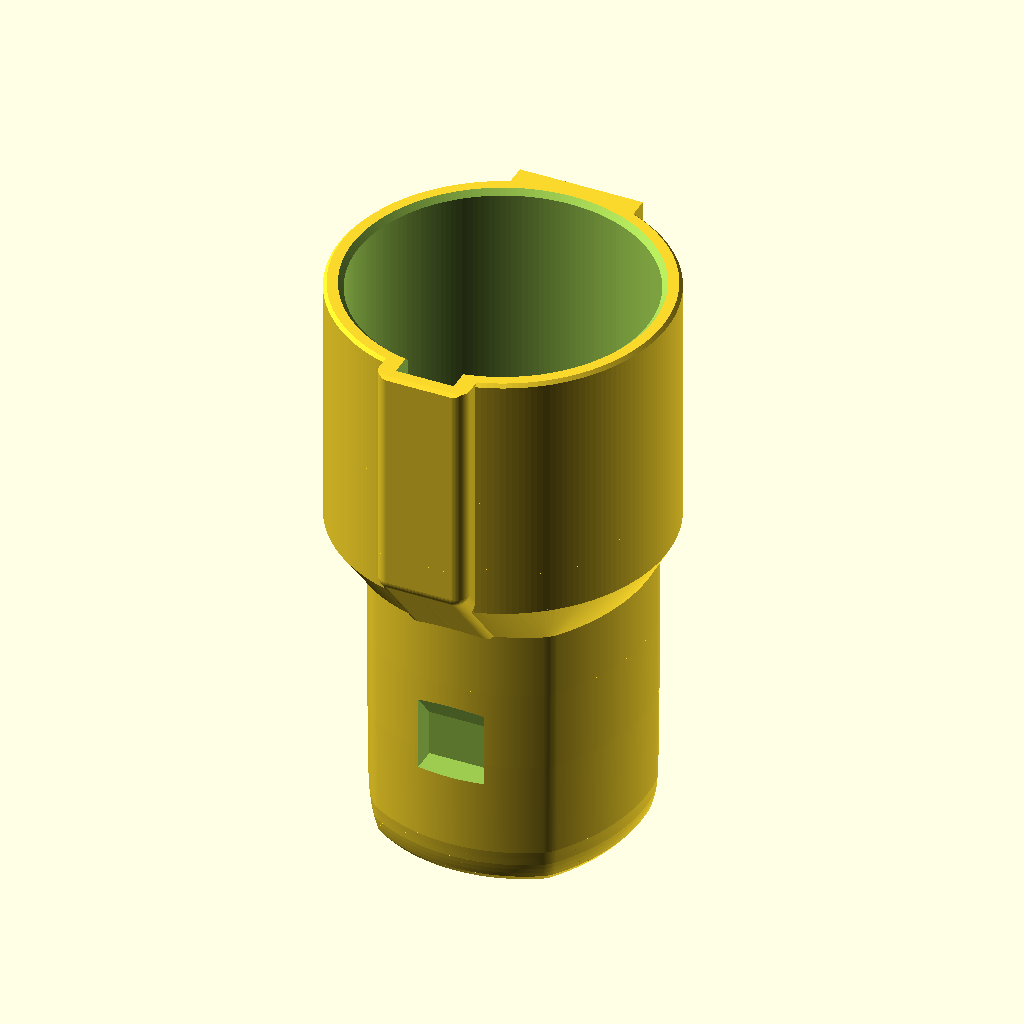
Cell 1: the model at its default parameters.
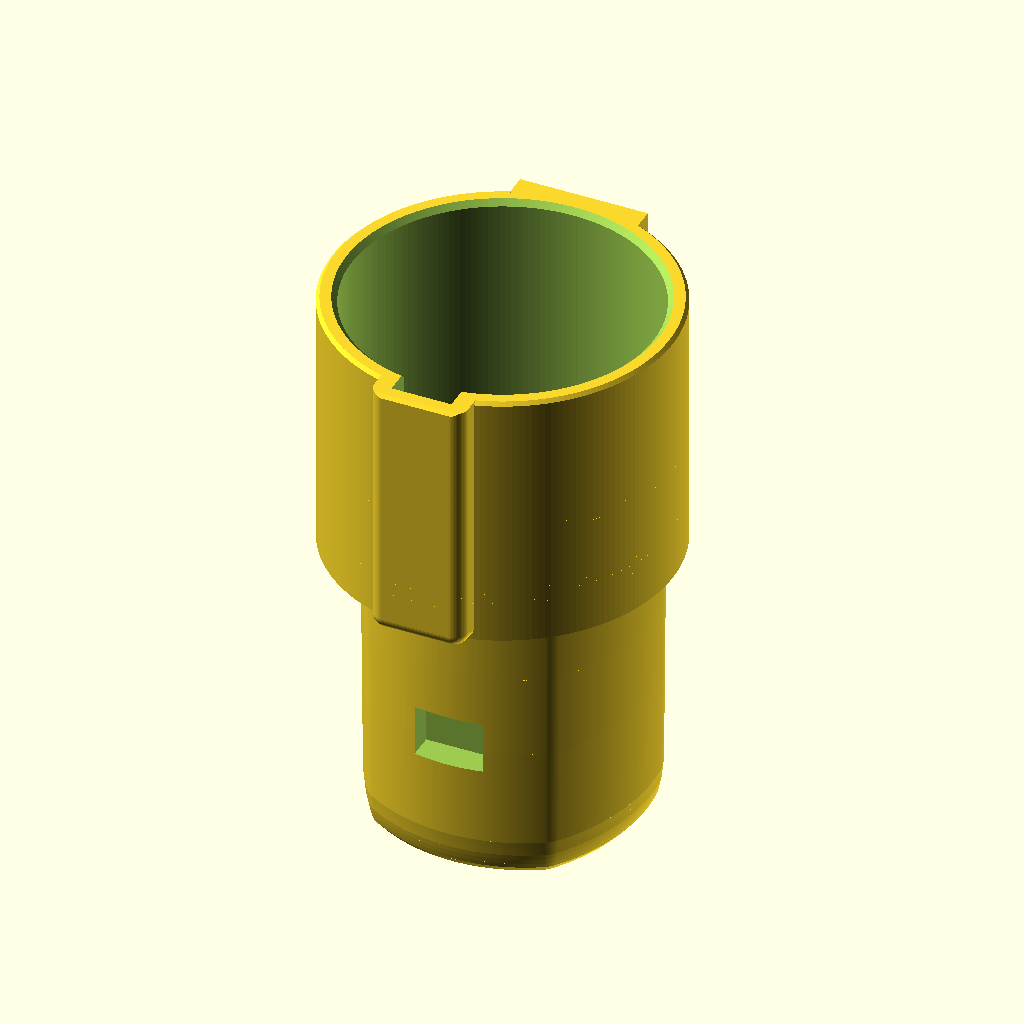
Cell 2 — overhang set to 80, the other parameters unchanged.
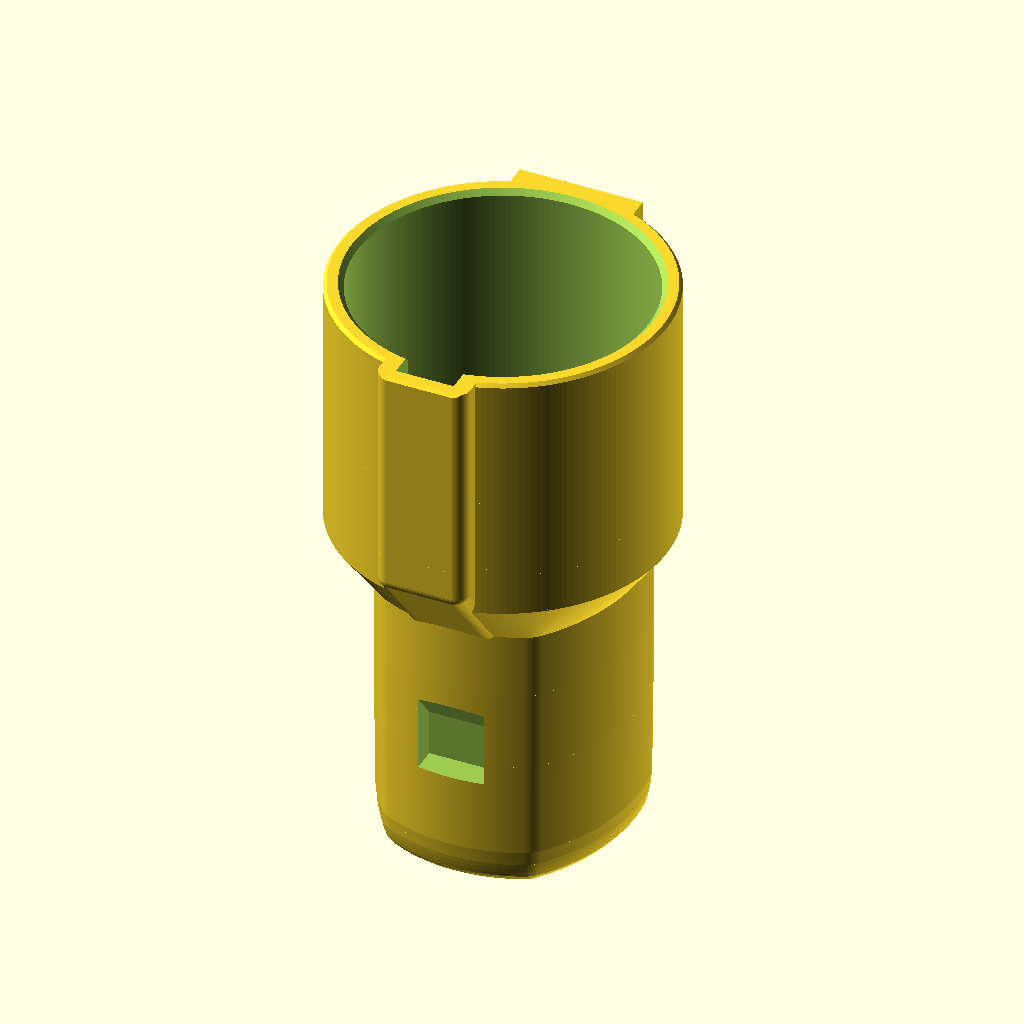
Cell 3 — nose_w set to 79.54, the other parameters unchanged.
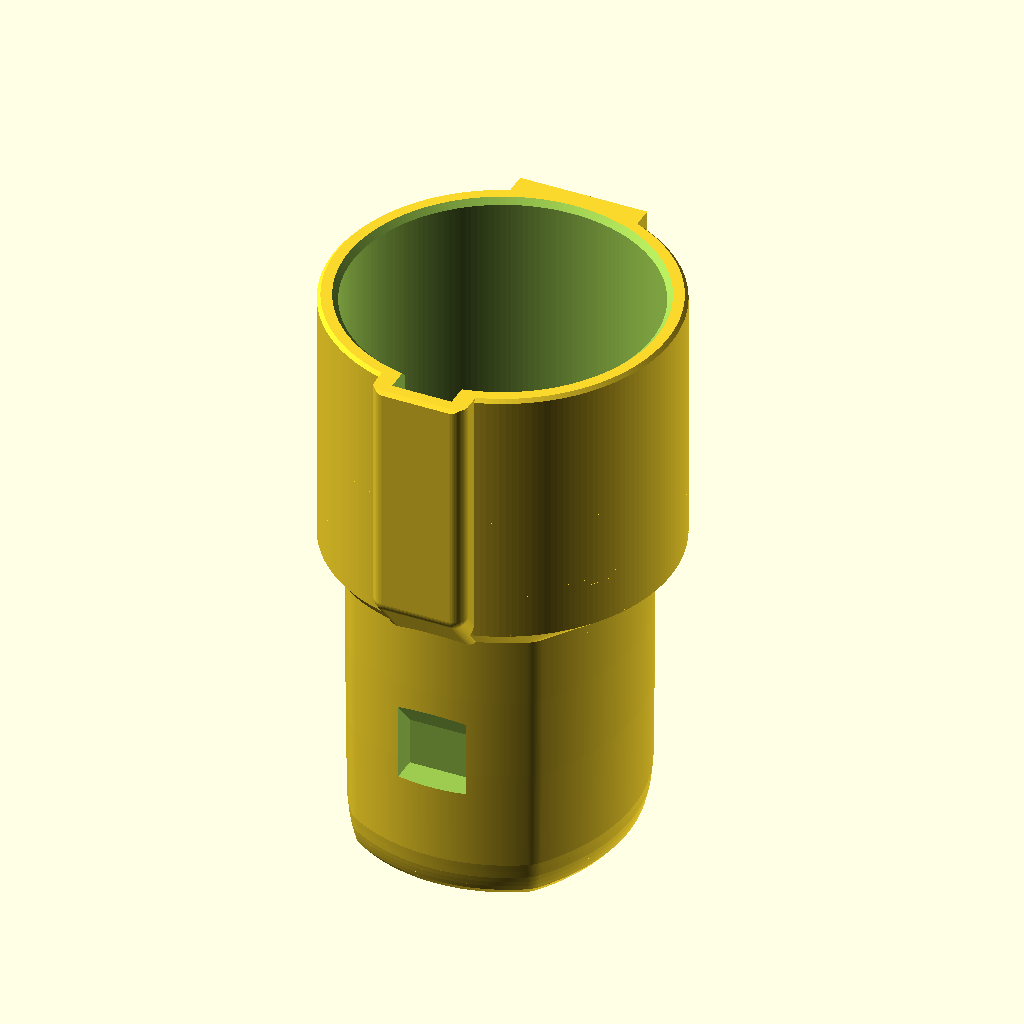
Cell 4: the same model with nose_top = 21.74.
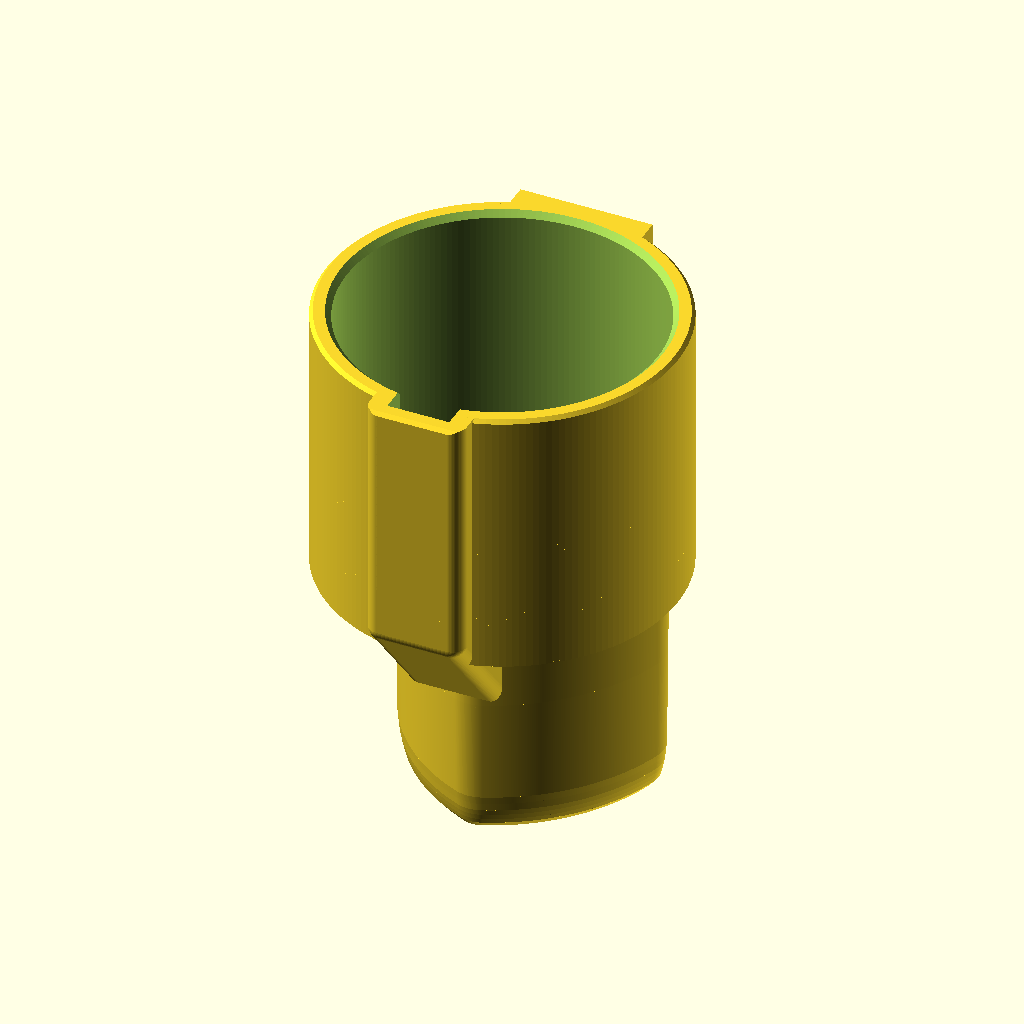
Cell 5 — nose_bot set to -48.38, the other parameters unchanged.
The same orthographic view direction (rotation 55°, 0°, 25°; colour scheme Cornfield) for every cell, with the view re-fitted per cell, so scale and position can differ between cells.
The OpenSCAD source (automotive/chargepoint-home-flex-holster-adapter/holster-adapter-r16.scad):
// ============================================================
//  CHARGEPOINT HOME FLEX HOLSTER ADAPTER
//  Docks a Tesla (NACS) charging handle that wears a TeslaTap
//  (Tesla -> J1772 adapter) in a ChargePoint Home Flex NACS holster.
//    stem : Tesla-shaped nose that clicks into the holster
//           (Tesla TS-0023666 rev 1.1, section 5.1)
//    cup  : J1772 vehicle inlet the TeslaTap latches into
//           (SAE J1772 OCT2017, Appendix A)
//  Material: PCTG  |  rev r16
//  Render: openscad -o holster-adapter-r16.stl holster-adapter-r16.scad
//          (about 4 minutes in OpenSCAD 2021.01)
//
//  Frame = print orientation. Z is the plug axis, the stem tip sits
//  on the bed at z = 0 and the cup rim is on top. +Y is up when
//  docked (latch ramp, wide side of the Tesla outline); -Y is the
//  J1772 keyway and the stem's latch pocket. Units mm.
//  The whole part is one open tube: hollow stem, funnel, cup bore.
// ============================================================

overhang = 40;              // steepest overhang anywhere, degrees from vertical
T = tan(overhang);          // sideways growth per mm of height (0.839)

// ---- NACS connector nose (TS-0023666) ----------------------------------
// The outer profile is not dimensioned in the spec ("refer to 3D model");
// these arcs were scaled off the p.13 front view (+-0.15), relative to
// datum A (the DC socket axis), just behind the front lead-in.
nose_w     = 39.77;         // width
nose_top   = 10.87;         // top above datum A
nose_bot   = -24.19;        // bottom below datum A (height 35.06)
nose_rt    = 42.9;          // top arc radius
nose_rs    = 29.3;          // side arc radius
nose_rb    = 24.8;          // bottom arc radius
nose_yw    = -2.0;          // level of the widest point
nose_r_top = 8.3;           // upper corner blends
nose_r_bot = 4.9;           // lower corner blends
nose_ref_z = 4.0;           // that profile sits this far behind the front face
nose_draft = 0.0055;        // growth per side per mm toward the handle (pp.14, 25)
datum_c    = 32.49;         // front face to datum C (p.14); draft held constant behind it
pocket_from_c = 12.25;      // latch pocket centre to datum C (p.25) -> 20.24 from the tip
pocket_l   = 6.2;           // latch pocket base, along the axis (p.25)
pocket_w   = 9.71;          // latch pocket base, across (p.25)
pocket_d   = 4.0;           // latch pocket depth (p.25)

// ---- stem as printed -----------------------------------------------------
stem_over   = 0.10;         // stem = nominal nose + this per side behind the lead-in...
stem_over_z = [5.5, 20.24]; // ...fading in from nothing at 5.5 to full at the pocket centre
// printed lead-in: [distance from the tip, how far inside the nominal nose]
// (39 deg chamfer for the first 1.0, then the real nose's curve)
stem_lead   = [[0.0, 1.50], [1.0, 0.70], [1.7, 0.52], [2.5, 0.35], [3.3, 0.21], [4.4, 0.11], [5.5, 0.0]];
stem_l      = 42.46;        // straight stem before the flare. Fit-tested in the holster:
                            // 45 (r10) clicks but loose; 44 (r15) less slop;
                            // 42.46 (r16) nearly perfect; 41.46 (r17) does not click.
                            // 42.46 = 45 - 2.0 flare step - 0.54 for the rounded key boss,
                            // whose rounding moves the flare's first contact 0.54 away from the tip
pocket_rear  = 24.0;        // pocket floor ends here (holster tooth end 23 + 1), rear wall opens at `overhang`
pocket_allow = 0.2;         // added to each pocket wall and the depth (printed pockets come out small)
wall      = 3.2;            // stem wall (a real nose's shell is about 3.3)
wall_bot  = pocket_d + pocket_allow + 1.6;  // bottom wall 5.8: leaves 1.6 behind the latch pocket
funnel_z0 = 1.2;            // funnel to the cup bore starts this far above the stem top

// ---- J1772 cup (SAE J1772 Appendix A, tuned to the TeslaTap) ---------------
j_ramp_top    = 30.0;       // latch ramp top, from the axis (A-1)
j_surf_p      = 26.0;       // surface P, where the latch hook lands (A-1, A-4)
j_ramp_full   = 10.0;       // ramp full height from here behind the rim (A-1)
j_ramp_start  = 2.0;        // ramp starts here (A-1)
j_ramp_w_top  = 15.0;       // ramp width at the top (A-1)
j_ramp_w_base = 19.0;       // ramp width at its base (A-1)
bore_r    = 22.3;           // bore 44.6 for the inlet's 44.2
bore_d    = 34.5;           // keyway depth below the rim (connector nose 33.5 +-0.5)
mouth_ch  = 0.8;            // bore mouth chamfer
rim_ch    = 0.5;            // outer rim chamfer
cup_r     = 25.2;           // barrel radius (inlet barrel 50.4)
key_w     = 8.9;            // keyway width (8.5 + allowance)
key_r     = 25.9;           // keyway floor radius (25.6 + allowance)
boss_w    = 14.0;           // key boss width
boss_r    = 28.0;           // key boss outer face, from the axis
boss_round = 2.0;           // every outside edge of the key boss rounded to this (r16)
catch_d   = 21.3;           // flat latch catch face, from the rim (standard 20.1; tuned to the TeslaTap hook)
hook_gap  = 11.4;           // clear width between the two cheeks (TeslaTap hook is 9 wide)
ledge     = 31.5;           // support ledge top, from the rim (past the longest latch, 29.5)
ledge_r   = 31.0;           // ledge underside cone passes through this radius...
ledge_edge = 0.4;           // ...this far below the ledge top
cheek_run = 1.0;            // cheeks keep full height this far behind the catch face
floor_gap = 4.5;            // keyway bottom above the top of the shoulder cone

// ---- marking -------------------------------------------------------------
mark_text  = "r16";         // revision (CONTRIBUTING.md: revision first)
mark_font  = "Liberation Sans:style=Bold";   // bundled with OpenSCAD, so every install renders the same letters
mark_h     = 5.5;           // text height
mark_depth = 0.5;           // sunk into the +Y side of the funnel (read looking into the cup)

// ==========================================================================
// derived values
// ==========================================================================
y_shift = -(nose_top + nose_bot) / 2;   // centres the nose outline on the cup axis
function over(z) = stem_over * min(max((z - stem_over_z[0]) / (stem_over_z[1] - stem_over_z[0]), 0), 1);
function grow(z) = nose_draft * (min(z, datum_c) - nose_ref_z) + over(z) - lookup(z, stem_lead);
function half_h(z) = (nose_top - nose_bot) / 2 + grow(z);   // half the stem outline's height at z

stations = [0, 1.0, 1.7, 2.5, 3.3, 4.4, 5.5, stem_over_z[1], datum_c, stem_l];  // outline is linear between these

cone_h  = (cup_r - half_h(stem_l)) / T;        // shoulder cone at `overhang` from the stem to the barrel
z_floor = stem_l + cone_h + floor_gap;         // keyway bottom
z_rim   = z_floor + bore_d;                    // overall height
z_cup0  = stem_l + cone_h - 0.01;

pocket_z0 = datum_c - pocket_from_c - pocket_l / 2 - pocket_allow;   // front wall, 16.94 from the tip
pocket_y  = -half_h(datum_c - pocket_from_c) + pocket_d + pocket_allow;
pocket_wd = pocket_w + 2 * pocket_allow;

z_f0 = stem_l + funnel_z0;                                       // funnel start
z_f1 = z_f0 + (bore_r - (half_h(stem_l) - wall)) / T;           // funnel reaches the bore

zc    = z_rim - catch_d;
z_led = z_rim - ledge;
wt = j_ramp_w_top / 2;
wb = j_ramp_w_base / 2;
z_lo = max(zc - cheek_run - (j_ramp_top - (bore_r - 0.5)) / T, z_cup0);
z_a = z_floor - floor_gap - (cup_r - 15) / T;   // key boss underside continues the cone's slope
z_b = z_a + (boss_r - 15) / T;

echo(str("overall ", z_rim, "  cone ", cone_h, "  funnel ", z_f0, "..", z_f1, "  catch at z ", zc));

// ==========================================================================
// geometry
// ==========================================================================
module prism_yz(pts, x0, x1)    // section pts in the Y-Z plane, run from x0 to x1
    multmatrix([[0, 0, 1, x0], [1, 0, 0, 0], [0, 1, 0, 0], [0, 0, 0, 1]])
        linear_extrude(x1 - x0) polygon(pts);

module nose_discs() intersection() {
    translate([0, nose_top - nose_rt]) circle(r = nose_rt, $fn = 720);
    translate([  nose_rs - nose_w / 2,  nose_yw]) circle(r = nose_rs, $fn = 720);
    translate([-(nose_rs - nose_w / 2), nose_yw]) circle(r = nose_rs, $fn = 720);
    translate([0, nose_bot + nose_rb]) circle(r = nose_rb, $fn = 720);
}

module nose_nominal() union() {
    intersection() {
        offset(r = nose_r_top, $fn = 256) offset(r = -nose_r_top, $fn = 256) nose_discs();
        translate([-50, nose_yw]) square([100, 100]);
    }
    intersection() {
        offset(r = nose_r_bot, $fn = 256) offset(r = -nose_r_bot, $fn = 256) nose_discs();
        translate([-50, -100]) square([100, 100 + nose_yw]);
    }
}

module stem_outline(z) translate([0, y_shift]) offset(r = grow(z), $fn = 192) nose_nominal();

module cavity_outline(z) {
    zz = min(max(z, 0), stem_l);
    intersection() {
        offset(r = -wall, $fn = 192) stem_outline(zz);
        translate([-50, -half_h(zz) + wall_bot]) square([100, 100]);
    }
}

module slab(z)      translate([0, 0, max(z - 0.01, 0)]) linear_extrude(0.01) stem_outline(z);
module cslab(z, zz) translate([0, 0, zz]) linear_extrude(0.01) cavity_outline(z);

module stem() for (i = [0 : len(stations) - 2]) hull() { slab(stations[i]); slab(stations[i + 1]); }

// (its top stays 0.001 inside the barrel, so cone and barrel never touch along
//  a bare ring; that keeps the exported STL a clean manifold)
module cone() hull() {
    translate([0, 0, stem_l - 0.01]) linear_extrude(0.01) stem_outline(stem_l);
    translate([0, 0, stem_l + cone_h - 0.01]) cylinder(h = 0.01, r = cup_r - 0.001, $fn = 180);
}

// latch pocket on -Y: front wall per the spec; floor runs past the holster tooth,
// then the rear wall opens at `overhang` (no bridge, so no support)
module pocket() {
    y_out = -half_h(datum_c) - 3.0;
    prism_yz([[y_out, pocket_z0], [pocket_y, pocket_z0], [pocket_y, pocket_rear],
              [y_out, pocket_rear + (pocket_y - y_out) / T]], -pocket_wd / 2, pocket_wd / 2);
}

module cup_shell() rotate_extrude($fn = 180)
    polygon([[0, z_cup0], [cup_r, z_cup0], [cup_r, z_rim - rim_ch], [cup_r - rim_ch, z_rim], [0, z_rim]]);

module bore() rotate_extrude($fn = 180)
    polygon([[0, z_f1], [bore_r, z_f1], [bore_r, z_rim - mouth_ch], [bore_r + mouth_ch, z_rim],
             [bore_r + mouth_ch + 1, z_rim + 1], [0, z_rim + 1]]);

module cavity() {
    hull() { cslab(0, -1); cslab(0, 0); }
    for (i = [0 : len(stations) - 2])
        hull() { cslab(stations[i], max(stations[i] - 0.01, 0)); cslab(stations[i + 1], stations[i + 1] - 0.01); }
    hull() { cslab(stem_l, stem_l - 0.02); cslab(stem_l, z_f0); }
}

module funnel() hull() {
    cslab(stem_l, z_f0 - 0.01);
    translate([0, 0, z_f1]) cylinder(h = 0.01, r = bore_r, $fn = 180);
}

module ramp_sect() polygon([[-wb, bore_r + 0.3], [-wb, j_surf_p], [-wt, j_ramp_top],
                            [wt, j_ramp_top], [wb, j_surf_p], [wb, bore_r + 0.3]]);

// latch ramp, flat catch face carried by two cheeks, surface P pad, support ledge
module latch_add() {
    intersection() {
        translate([0, 0, z_lo]) linear_extrude(z_rim - z_lo) ramp_sect();
        prism_yz([[0, z_lo], [j_ramp_top - (zc - cheek_run - z_lo) * T, z_lo], [j_ramp_top, zc - cheek_run],
                  [j_ramp_top, z_rim - j_ramp_full], [j_surf_p, z_rim - j_ramp_start], [j_surf_p, z_rim], [0, z_rim]],
                 -wb - 1, wb + 1);
    }
    intersection() {
        translate([0, 0, z_led]) cylinder(h = zc - z_led, r = j_surf_p, $fn = 180);
        translate([-wb, 0, z_cup0 - 1]) cube([2 * wb, 40, z_rim - z_cup0 + 2]);
    }
    z_u = z_led - ledge_edge;
    intersection() {
        translate([0, 0, z_cup0]) linear_extrude(z_led - z_cup0) ramp_sect();
        rotate_extrude($fn = 180) polygon([[0, z_u - ledge_r / T], [ledge_r, z_u], [ledge_r + 3, z_u],
                                           [ledge_r + 3, z_led + 1], [0, z_led + 1]]);
    }
}

// the hook's room between the cheeks: from the ledge up to the catch face, down to surface P
module latch_gap() difference() {
    translate([-hook_gap / 2, 0, z_led]) cube([hook_gap, 40, zc - z_led]);
    translate([0, 0, z_led - 1]) cylinder(h = zc - z_led + 2, r = j_surf_p, $fn = 180);
}

// boss on -Y that carries the keyway; underside continues the shoulder cone,
// every outside edge rounded to boss_round (hull of balls cut back to the block)
module key_boss() {
    r = boss_round;
    ya = -15 + r * cos(overhang);
    za = z_a + r * sin(overhang);
    corners = [[-boss_r + r, za + (ya - (-boss_r + r)) / T], [-boss_r + r, z_rim + 6],
               [-8, za + (ya + 8) / T], [-8, z_rim + 6]];
    intersection() {
        hull() for (sx = [-1, 1], p = corners) translate([sx * (boss_w / 2 - r), p[0], p[1]]) sphere(r = r, $fn = 64);
        prism_yz([[-15, z_a], [-boss_r, z_b], [-boss_r, z_rim - rim_ch], [-boss_r + rim_ch, z_rim], [-15, z_rim]],
                 -boss_w / 2, boss_w / 2);
    }
}

module keyway() translate([-key_w / 2, -key_r, z_floor]) cube([key_w, key_r - 15, z_rim + 1 - z_floor]);

module mark() {
    cy = (half_h(stem_l) - wall + bore_r) / 2;
    drop = mark_depth / T;
    intersection() {
        translate([0, 0, z_f0 - 2]) linear_extrude(z_f1 - z_f0 + 4)
            translate([0, cy]) resize([0, mark_h], auto = true)
                text(mark_text, font = mark_font, halign = "center", valign = "center");
        union() {
            translate([0, 0, -drop]) funnel();
            translate([0, 0, z_f1 - drop - 0.01]) cylinder(h = drop + 0.02, r = bore_r, $fn = 180);
        }
    }
}

difference() {
    union() {
        stem();
        cone();
        cup_shell();
        key_boss();
        latch_add();
    }
    pocket();
    latch_gap();
    bore();
    cavity();
    funnel();
    keyway();
    mark();
}
Customizer parameters (derived from the source; name, type, default, range or options):
overhang: number, default 40
nose_w: number, default 39.77
nose_top: number, default 10.87
nose_bot: number, default -24.19
nose_rt: number, default 42.9
nose_rs: number, default 29.3
nose_rb: number, default 24.8
nose_yw: number, default -2
nose_r_top: number, default 8.3
nose_r_bot: number, default 4.9
nose_ref_z: number, default 4
nose_draft: number, default 0.0055
datum_c: number, default 32.49
pocket_from_c: number, default 12.25
pocket_l: number, default 6.2
pocket_w: number, default 9.71
pocket_d: number, default 4
stem_over: number, default 0.1
stem_over_z: vector, default [5.5, 20.24]
stem_l: number, default 42.46
pocket_rear: number, default 24
pocket_allow: number, default 0.2
wall: number, default 3.2
funnel_z0: number, default 1.2
j_ramp_top: number, default 30
j_surf_p: number, default 26
j_ramp_full: number, default 10
j_ramp_start: number, default 2
j_ramp_w_top: number, default 15
j_ramp_w_base: number, default 19
bore_r: number, default 22.3
bore_d: number, default 34.5
mouth_ch: number, default 0.8
rim_ch: number, default 0.5
cup_r: number, default 25.2
key_w: number, default 8.9
key_r: number, default 25.9
boss_w: number, default 14
boss_r: number, default 28
boss_round: number, default 2
catch_d: number, default 21.3
hook_gap: number, default 11.4
ledge: number, default 31.5
ledge_r: number, default 31
ledge_edge: number, default 0.4
cheek_run: number, default 1
floor_gap: number, default 4.5
mark_text: string, default "r16"
mark_font: string, default "Liberation Sans:style=Bold"
mark_h: number, default 5.5
mark_depth: number, default 0.5
